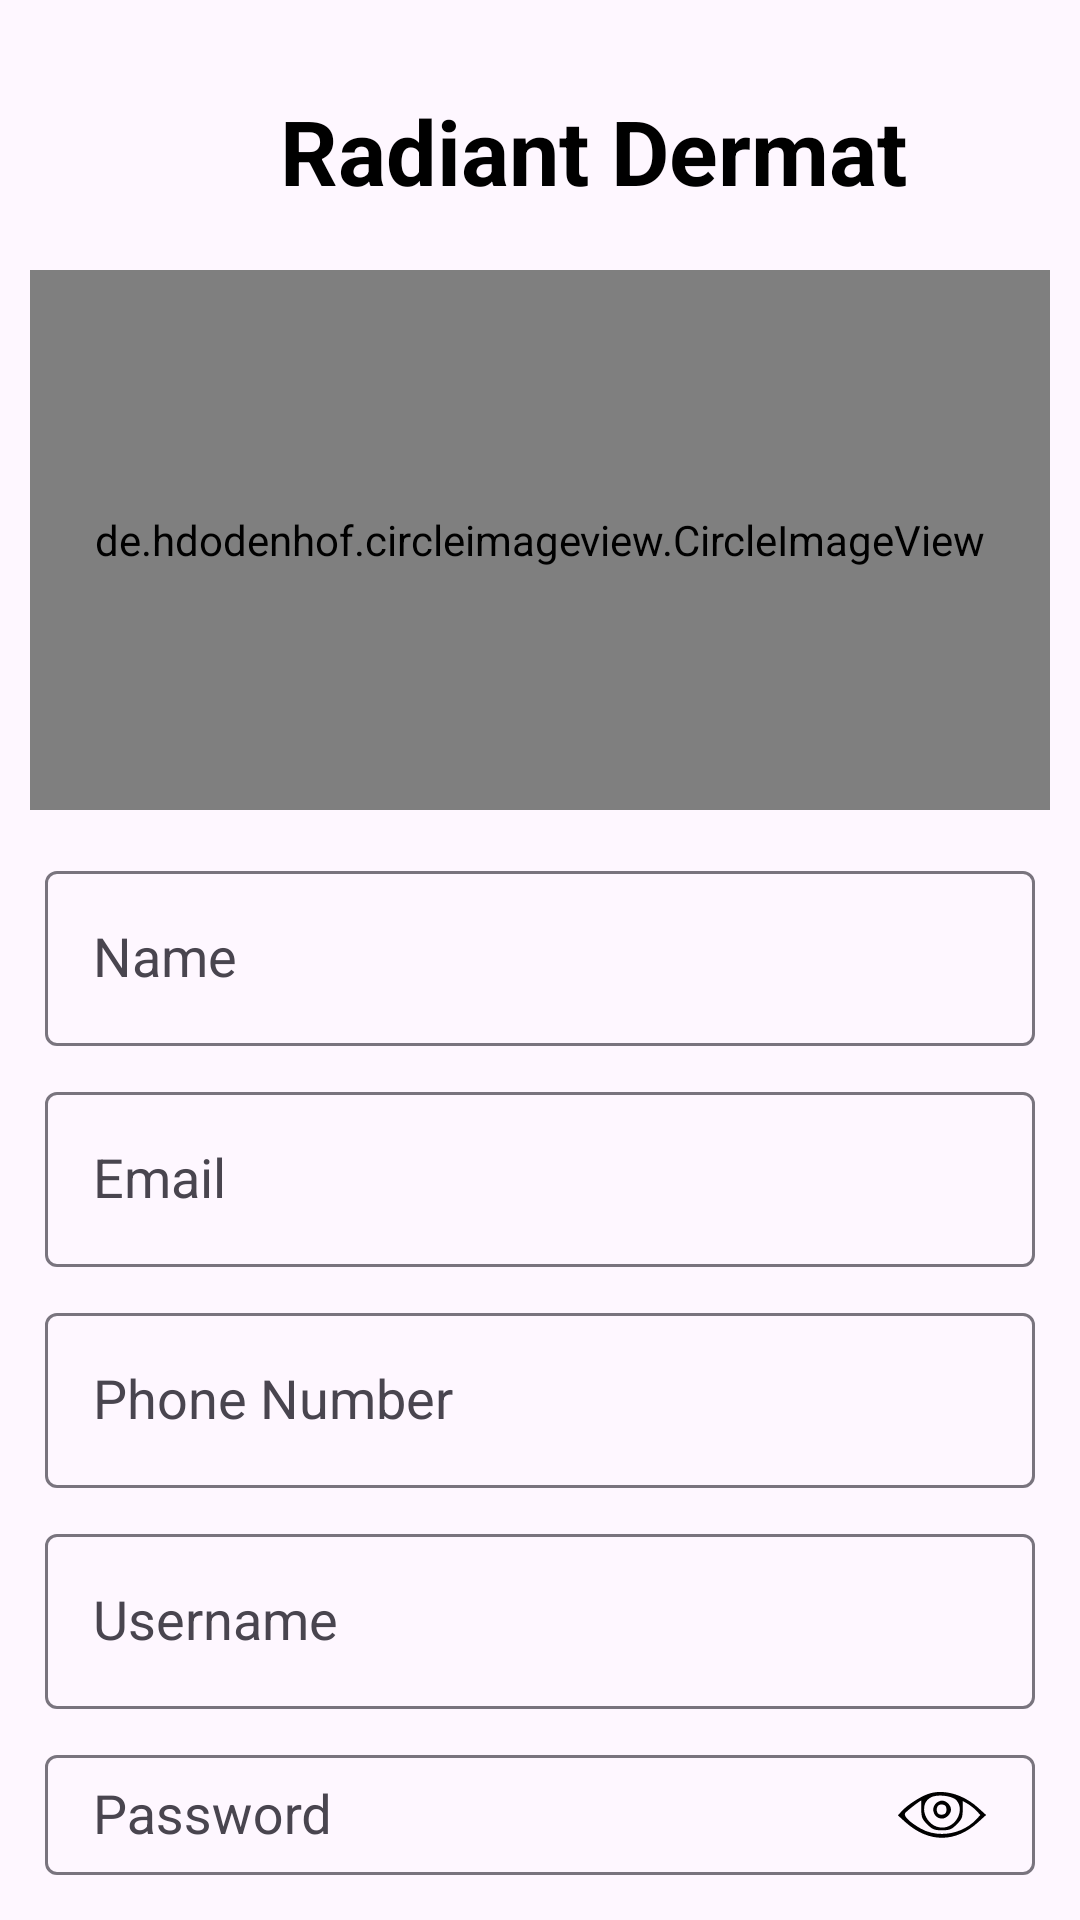

Here is an Android app screen rendered from its layout file. Give the layout XML and the strings, colors and styles it references.
<!-- AndroidManifest.xml: application theme Theme.RadientDermat -->
<!-- res/layout/activity_register.xml -->
<?xml version="1.0" encoding="utf-8"?>
<layout
    xmlns:android="http://schemas.android.com/apk/res/android"
    xmlns:app="http://schemas.android.com/apk/res-auto"
    xmlns:tools="http://schemas.android.com/tools">
    <androidx.appcompat.widget.LinearLayoutCompat
        android:id="@+id/main"
        android:layout_width="match_parent"
        android:layout_height="match_parent"
        tools:context=".Frontend.Activity.RegisterActivity"
        android:orientation="vertical"
        android:padding="10dp">
        <androidx.appcompat.widget.LinearLayoutCompat
            android:layout_width="match_parent"
            android:layout_height="wrap_content"
            android:orientation="horizontal">
            <androidx.appcompat.widget.AppCompatImageView
                android:layout_width="0dp"
                android:layout_height="80dp"
                android:src="@drawable/radient_dermat_logo"
                android:layout_weight="1">
            </androidx.appcompat.widget.AppCompatImageView>
            <androidx.appcompat.widget.AppCompatTextView
                android:layout_width="0dp"
                android:layout_height="match_parent"
                android:layout_weight="3"
                android:text="Radiant Dermat"
                android:textAlignment="center"
                android:textColor="@color/black"
                android:textStyle="bold"
                android:textSize="30sp"
                android:paddingTop="20dp"
                android:paddingStart="-50dp">
            </androidx.appcompat.widget.AppCompatTextView>
        </androidx.appcompat.widget.LinearLayoutCompat>
        <androidx.constraintlayout.widget.ConstraintLayout
            android:layout_width="match_parent"
            android:layout_height="wrap_content">
            <de.hdodenhof.circleimageview.CircleImageView
                android:id="@+id/profileImage"
                android:layout_width="match_parent"
                android:layout_height="180dp"
                android:src="@drawable/profile"
                app:layout_constraintTop_toTopOf="parent"
                app:layout_constraintBottom_toBottomOf="parent"
                app:layout_constraintRight_toRightOf="parent"
                app:layout_constraintLeft_toLeftOf="parent"
                app:layout_constraintVertical_bias="0.15">
            </de.hdodenhof.circleimageview.CircleImageView>
            <androidx.appcompat.widget.AppCompatImageView
                android:id="@+id/profileImageButton"
                android:layout_width="35dp"
                android:layout_height="35dp"
                android:src="@drawable/plus"
                app:layout_constraintTop_toTopOf="parent"
                app:layout_constraintBottom_toBottomOf="parent"
                app:layout_constraintRight_toRightOf="parent"
                app:layout_constraintLeft_toLeftOf="parent"
                app:layout_constraintVertical_bias="0.7"
                app:layout_constraintHorizontal_bias="0.7">
            </androidx.appcompat.widget.AppCompatImageView>
        </androidx.constraintlayout.widget.ConstraintLayout>
        <androidx.appcompat.widget.LinearLayoutCompat
            android:layout_width="match_parent"
            android:layout_height="wrap_content"
            android:layout_marginTop="10dp"
            android:orientation="vertical">
            <com.google.android.material.textfield.TextInputLayout
                android:layout_width="match_parent"
                android:layout_height="wrap_content"
                style="@style/ThemeOverlay.Material3.AutoCompleteTextView.OutlinedBox"
                android:padding="5dp">
                <com.google.android.material.textfield.TextInputEditText
                    android:id="@+id/registerNameText"
                    android:layout_width="match_parent"
                    android:layout_height="match_parent"
                    android:hint="Name"
                    android:textColor="@color/black"
                    android:textColorHint="@color/black"
                    android:textAppearance="@color/black"
                    android:textSize="18sp">
                </com.google.android.material.textfield.TextInputEditText>
            </com.google.android.material.textfield.TextInputLayout>
            <com.google.android.material.textfield.TextInputLayout
                android:layout_width="match_parent"
                android:layout_height="wrap_content"
                style="@style/ThemeOverlay.Material3.AutoCompleteTextView.OutlinedBox"
                android:padding="5dp">
                <com.google.android.material.textfield.TextInputEditText
                    android:id="@+id/registerEmailText"
                    android:layout_width="match_parent"
                    android:layout_height="match_parent"
                    android:hint="Email"
                    android:textColor="@color/black"
                    android:textColorHint="@color/black"
                    android:textAppearance="@color/black"
                    android:textSize="18sp">
                </com.google.android.material.textfield.TextInputEditText>
            </com.google.android.material.textfield.TextInputLayout>
            <com.google.android.material.textfield.TextInputLayout
                android:layout_width="match_parent"
                android:layout_height="wrap_content"
                style="@style/ThemeOverlay.Material3.AutoCompleteTextView.OutlinedBox"
                android:padding="5dp">
                <com.google.android.material.textfield.TextInputEditText
                    android:id="@+id/registerPhoneNoText"
                    android:layout_width="match_parent"
                    android:layout_height="match_parent"
                    android:hint="Phone Number"
                    android:textColor="@color/black"
                    android:textColorHint="@color/black"
                    android:textAppearance="@color/black"
                    android:textSize="18sp">
                </com.google.android.material.textfield.TextInputEditText>
            </com.google.android.material.textfield.TextInputLayout>
            <com.google.android.material.textfield.TextInputLayout
                android:layout_width="match_parent"
                android:layout_height="wrap_content"
                style="@style/ThemeOverlay.Material3.AutoCompleteTextView.OutlinedBox"
                android:padding="5dp">
                <com.google.android.material.textfield.TextInputEditText
                    android:id="@+id/registerUsernameText"
                    android:layout_width="match_parent"
                    android:layout_height="match_parent"
                    android:hint="Username"
                    android:textColor="@color/black"
                    android:textColorHint="@color/black"
                    android:textAppearance="@color/black"
                    android:textSize="18sp">
                </com.google.android.material.textfield.TextInputEditText>
            </com.google.android.material.textfield.TextInputLayout>
            <com.google.android.material.textfield.TextInputLayout
                android:layout_width="match_parent"
                android:layout_height="wrap_content"
                style="@style/ThemeOverlay.Material3.AutoCompleteTextView.OutlinedBox"
                android:padding="5dp">
                <com.google.android.material.textfield.TextInputEditText
                    android:id="@+id/registerPasswordText"
                    android:layout_width="match_parent"
                    android:layout_height="match_parent"
                    android:hint="Password"
                    android:textColor="@color/black"
                    android:textColorHint="@color/black"
                    android:textAppearance="@color/black"
                    android:drawableEnd="@drawable/visibility_on"
                    android:textSize="18sp">
                </com.google.android.material.textfield.TextInputEditText>
            </com.google.android.material.textfield.TextInputLayout>
            <androidx.appcompat.widget.AppCompatButton
                android:id="@+id/signupButton"
                android:layout_width="match_parent"
                android:layout_height="wrap_content"
                android:layout_marginTop="15dp"
                android:background="#34B3F8"
                android:text="Signup"
                android:textSize="20sp"
                android:textAppearance="@color/white"
                android:textColor="@color/white"
                android:textStyle="bold"
                android:layout_margin="10dp">
            </androidx.appcompat.widget.AppCompatButton>
            <androidx.appcompat.widget.LinearLayoutCompat
                android:id="@+id/loginButton"
                android:layout_width="match_parent"
                android:layout_height="wrap_content"
                android:layout_marginTop="20dp"
                android:orientation="horizontal"
                android:layout_gravity="center"
                android:paddingStart="20dp">
                <androidx.appcompat.widget.AppCompatTextView
                    android:layout_width="0dp"
                    android:layout_height="wrap_content"
                    android:text="Already have an account?"
                    android:layout_weight="2"
                    android:textColor="@color/black"
                    android:textSize="18sp"
                    android:textAlignment="center"
                    android:textStyle="bold">
                </androidx.appcompat.widget.AppCompatTextView>
                <androidx.appcompat.widget.AppCompatTextView
                    android:layout_width="0dp"
                    android:layout_height="wrap_content"
                    android:text="Signin"
                    android:layout_weight="1"
                    android:textColor="#34B3F8"
                    android:textSize="18sp"
                    android:textAlignment="textStart"
                    android:layout_marginStart="-30dp"
                    android:textStyle="bold">
                </androidx.appcompat.widget.AppCompatTextView>
            </androidx.appcompat.widget.LinearLayoutCompat>
        </androidx.appcompat.widget.LinearLayoutCompat>
    </androidx.appcompat.widget.LinearLayoutCompat>
</layout>
<!-- resources referenced by this layout -->
<resources>
  <!-- drawable visibility_on (drawable) -->
  <vector xmlns:android="http://schemas.android.com/apk/res/android"
      android:width="30dp"
      android:height="30dp"
      android:viewportWidth="50"
      android:viewportHeight="50">
    <path
        android:pathData="M16.8,13.5c-4.4,1.6 -11.5,6.3 -14.3,9.5l-2,2.2 4.3,3.9c13,11.5 27.7,11.4 40.4,-0.2l4.3,-3.9 -4.3,-3.9c-8.5,-7.8 -19.9,-10.9 -28.4,-7.6zM33.2,17c4.5,5.6 -0.6,15 -8.1,15 -9.4,-0 -14,-13.5 -5.8,-17 3.9,-1.7 11.9,-0.5 13.9,2zM13.5,22c0,4.3 0.5,5.4 3.3,8.2 2.8,2.8 3.9,3.3 8.2,3.3 4.3,-0 5.4,-0.5 8.2,-3.3 2.8,-2.8 3.3,-3.9 3.3,-8.1l0,-4.9 2.8,1.6c1.6,1 3.8,2.7 4.9,3.9l2.1,2.3 -2.2,2.4c-7.8,8.3 -21.1,10.6 -30.8,5.2 -6.1,-3.4 -9.8,-7 -8.8,-8.6 0.5,-0.9 8.3,-7 8.9,-7 0.1,-0 0.1,2.2 0.1,5z"
        android:fillColor="#000000"
        android:strokeColor="#00000000"/>
    <path
        android:pathData="M21.6,18.6c-3.1,3 -0.9,8.4 3.4,8.4 2.4,-0 5,-2.6 5,-5 0,-2.4 -2.6,-5 -5,-5 -1,-0 -2.6,0.7 -3.4,1.6zM27.5,22c0,1.8 -0.6,2.6 -2.3,2.8 -1.3,0.2 -2.5,-0.3 -2.8,-1.2 -1,-2.6 0.4,-4.8 2.8,-4.4 1.7,0.2 2.3,1 2.3,2.8z"
        android:fillColor="#000000"
        android:strokeColor="#00000000"/>
  </vector>
  <style name="Theme.RadientDermat" parent="Base.Theme.RadientDermat" />
  <style name="Base.Theme.RadientDermat" parent="Theme.Material3.DayNight.NoActionBar">
          
          
      </style>
  <!-- not gathered from this repository: default colours our renderer supplied (Android Studio template values) -->
  <color name="black">#FF000000</color>
  <color name="white">#FFFFFFFF</color>
</resources>
